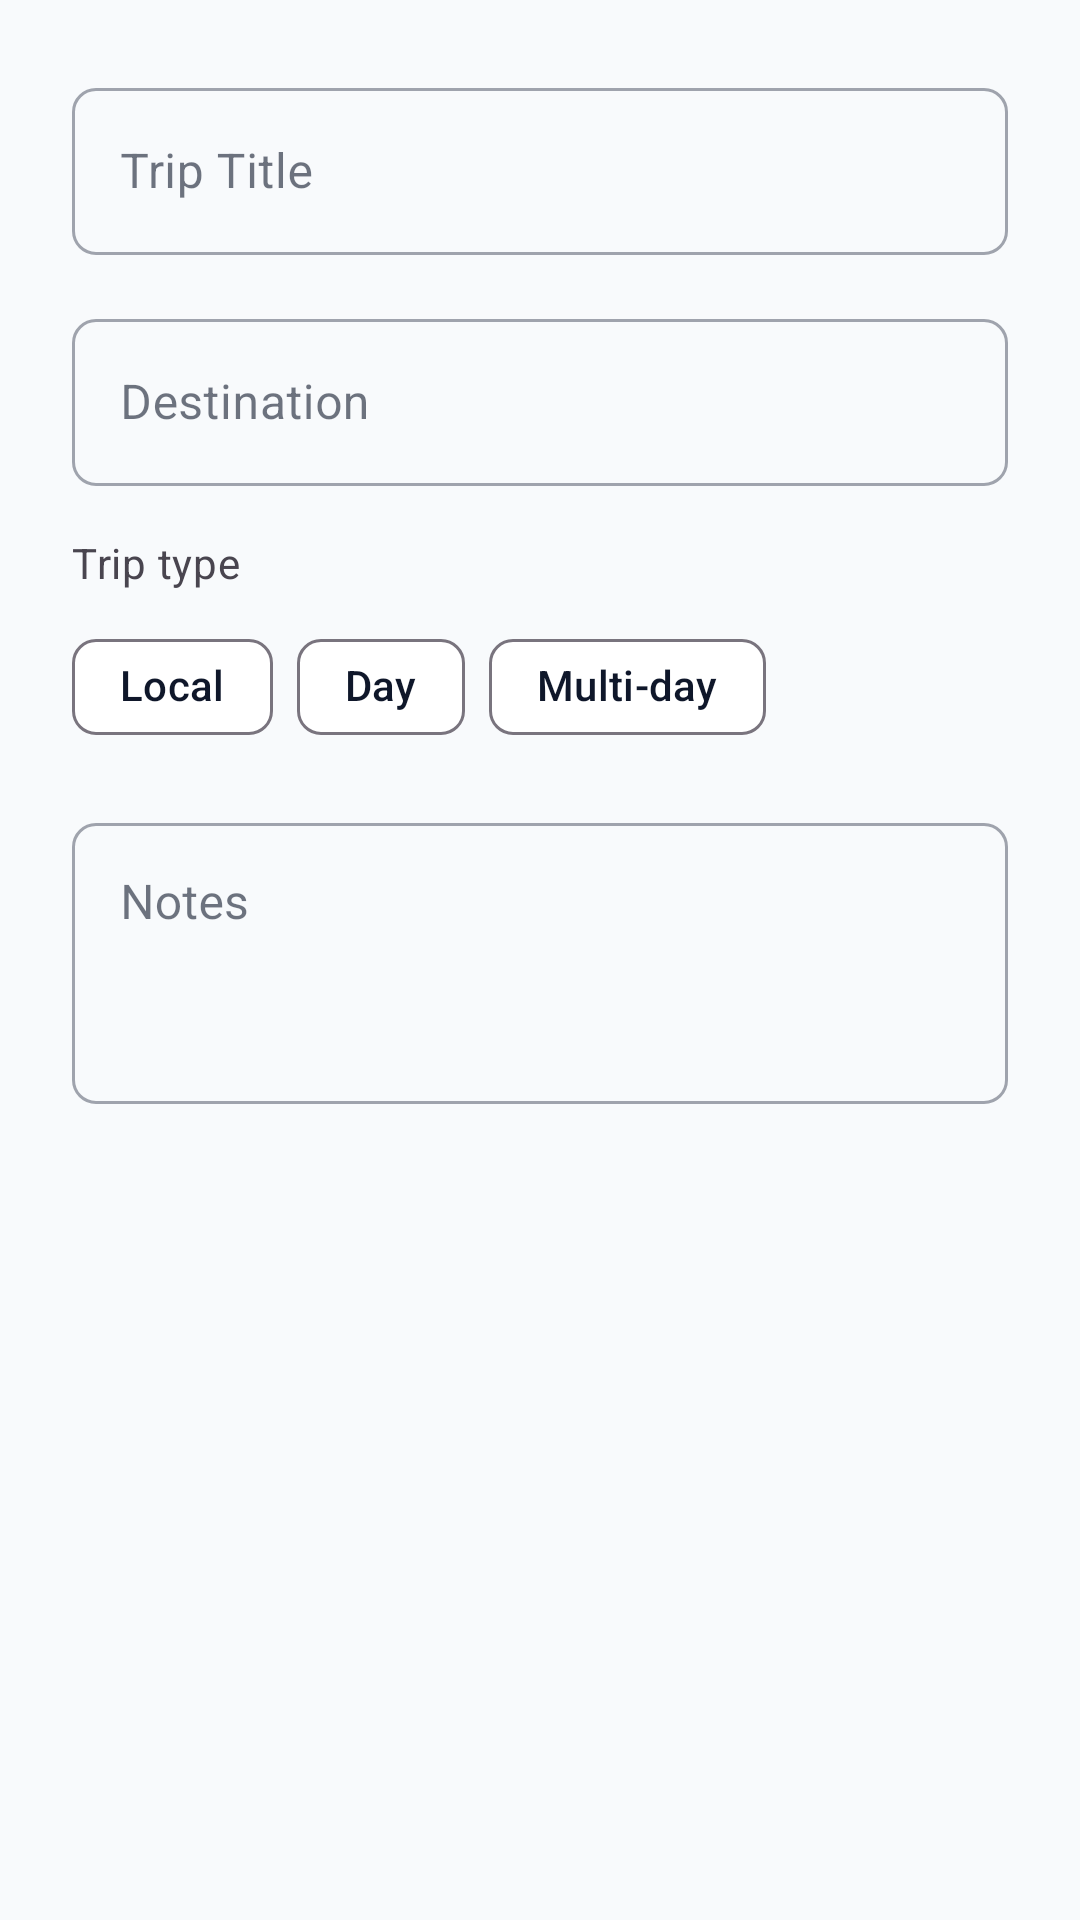

Produce the Android XML layout that renders to this screen, including the resource entries it uses.
<!-- AndroidManifest.xml: application theme Theme.TravelCompanion -->
<!-- res/layout/dialog_edit_trip.xml -->
<?xml version="1.0" encoding="utf-8"?>
<LinearLayout xmlns:android="http://schemas.android.com/apk/res/android"
    xmlns:app="http://schemas.android.com/apk/res-auto" android:layout_width="match_parent" android:layout_height="wrap_content" android:orientation="vertical" android:padding="24dp">

    <com.google.android.material.textfield.TextInputLayout android:id="@+id/til_title" android:layout_width="match_parent" android:layout_height="wrap_content" android:hint="@string/trip_title" style="@style/Widget.MaterialComponents.TextInputLayout.OutlinedBox">

        <com.google.android.material.textfield.TextInputEditText android:id="@+id/et_title" android:layout_width="match_parent" android:layout_height="wrap_content" android:inputType="text" android:maxLines="1" />

    </com.google.android.material.textfield.TextInputLayout>

    <com.google.android.material.textfield.TextInputLayout android:id="@+id/til_destination" android:layout_width="match_parent" android:layout_height="wrap_content" android:layout_marginTop="16dp" android:hint="@string/destination" style="@style/Widget.MaterialComponents.TextInputLayout.OutlinedBox">

        <com.google.android.material.textfield.TextInputEditText android:id="@+id/et_destination" android:layout_width="match_parent" android:layout_height="wrap_content" android:inputType="text" android:maxLines="1" />

    </com.google.android.material.textfield.TextInputLayout>

    <TextView android:layout_width="wrap_content" android:layout_height="wrap_content" android:layout_marginTop="16dp" android:text="@string/trip_type" android:textAppearance="?attr/textAppearanceBodyMedium" android:textColor="?attr/colorOnSurfaceVariant" />

    <com.google.android.material.chip.ChipGroup android:id="@+id/chip_group_type" android:layout_width="match_parent" android:layout_height="wrap_content" android:layout_marginTop="8dp" app:singleSelection="true" app:selectionRequired="true">

        <com.google.android.material.chip.Chip android:id="@+id/chip_local" android:layout_width="wrap_content" android:layout_height="wrap_content" android:text="@string/local" />

        <com.google.android.material.chip.Chip android:id="@+id/chip_day" android:layout_width="wrap_content" android:layout_height="wrap_content" android:text="@string/day" />

        <com.google.android.material.chip.Chip android:id="@+id/chip_multi_day" android:layout_width="wrap_content" android:layout_height="wrap_content" android:text="@string/multi_day" />

    </com.google.android.material.chip.ChipGroup>

    <com.google.android.material.textfield.TextInputLayout android:id="@+id/til_notes" android:layout_width="match_parent" android:layout_height="wrap_content" android:layout_marginTop="16dp" android:hint="@string/notes" style="@style/Widget.MaterialComponents.TextInputLayout.OutlinedBox">

        <com.google.android.material.textfield.TextInputEditText android:id="@+id/et_notes" android:layout_width="match_parent" android:layout_height="wrap_content" android:inputType="textMultiLine" android:minLines="3" android:maxLines="5" android:gravity="top" />

    </com.google.android.material.textfield.TextInputLayout>

</LinearLayout>
<!-- resources referenced by this layout -->
<resources>
  <string name="day">Day</string>
  <string name="destination">Destination</string>
  <string name="local">Local</string>
  <string name="multi_day">Multi-day</string>
  <string name="notes">Notes</string>
  <string name="trip_title">Trip Title</string>
  <string name="trip_type">Trip type</string>
  <color name="md_theme_light_primary">#2563EB</color>
  <color name="md_theme_light_surface">#FFFFFF</color>
  <color name="md_theme_light_error">#DC2626</color>
  <color name="text_secondary">#64748B</color>
  <style name="ThemeOverlay.TravelCompanion.PopupOverlay" parent="ThemeOverlay.Material3.Dark.ActionBar">
          <item name="android:textColor">@color/text_primary_dark</item>
          <item name="android:background">@color/md_theme_dark_surface</item>
      </style>
  <style name="Widget.TravelCompanion.Button.ToggleGroup" parent="Widget.Material3.ButtonToggleGroup">
          <item name="singleSelection">false</item>
          <item name="checkedButton">@null</item>
      </style>
  <style name="Widget.TravelCompanion.ProgressBar" parent="Widget.Material3.ProgressIndicator">
          <item name="trackColor">@color/md_theme_light_surfaceVariant</item>
          <item name="indicatorColor">@color/md_theme_light_primary</item>
      </style>
  <style name="Widget.TravelCompanion.CheckBox" parent="Widget.Material3.CompoundButton.CheckBox">
          <item name="android:minWidth">48dp</item>
          <item name="android:minHeight">48dp</item>
          <item name="buttonTint">@color/checkbox_tint</item>
      </style>
  <style name="WindowAnimation.TravelCompanion">
          <item name="android:windowEnterAnimation">@anim/fade_in</item>
          <item name="android:windowExitAnimation">@anim/fade_out</item>
      </style>
  <style name="ThemeOverlay.TravelCompanion.Dialog.Alert" parent="ThemeOverlay.Material3.Dialog.Alert">
          <item name="buttonBarButtonStyle">@style/Widget.TravelCompanion.Button</item>
      </style>
  <style name="ThemeOverlay.TravelCompanion" parent="ThemeOverlay.Material3.Dark">
          
      </style>
  <style name="ShapeAppearance.TravelCompanion.SmallComponent" parent="ShapeAppearance.Material3.SmallComponent">
          <item name="cornerFamily">rounded</item>
          <item name="cornerSize">4dp</item>
      </style>
  <style name="ShapeAppearance.TravelCompanion.MediumComponent" parent="ShapeAppearance.Material3.MediumComponent">
          <item name="cornerFamily">rounded</item>
          <item name="cornerSize">8dp</item>
      </style>
  <style name="ShapeAppearance.TravelCompanion.LargeComponent" parent="ShapeAppearance.Material3.LargeComponent">
          <item name="cornerFamily">rounded</item>
          <item name="cornerSize">12dp</item>
      </style>
  <style name="TextAppearance.TravelCompanion.ActionBar.Title">
          <item name="android:textSize">20sp</item>
          <item name="android:textStyle">normal</item>
          <item name="android:textColor">@color/md_theme_light_onPrimary</item>
      </style>
  <style name="TextAppearance.TravelCompanion.ActionBar.Subtitle">
          <item name="android:textSize">14sp</item>
          <item name="android:textColor">@color/md_theme_light_onPrimary</item>
          <item name="android:alpha">0.87</item>
      </style>
  <style name="TextAppearance.TravelCompanion.Caption" parent="TextAppearance.Material3.BodySmall">
          <item name="android:textSize">12sp</item>
          <item name="android:textColor">@color/text_secondary</item>
      </style>
  <style name="TextAppearance.TravelCompanion.Caption.Error">
          <item name="android:textSize">12sp</item>
          <item name="android:textColor">@color/md_theme_light_error</item>
      </style>
  <style name="TextAppearance.TravelCompanion.Caption.Bold">
          <item name="android:textSize">12sp</item>
          <item name="android:textStyle">bold</item>
      </style>
</resources>
